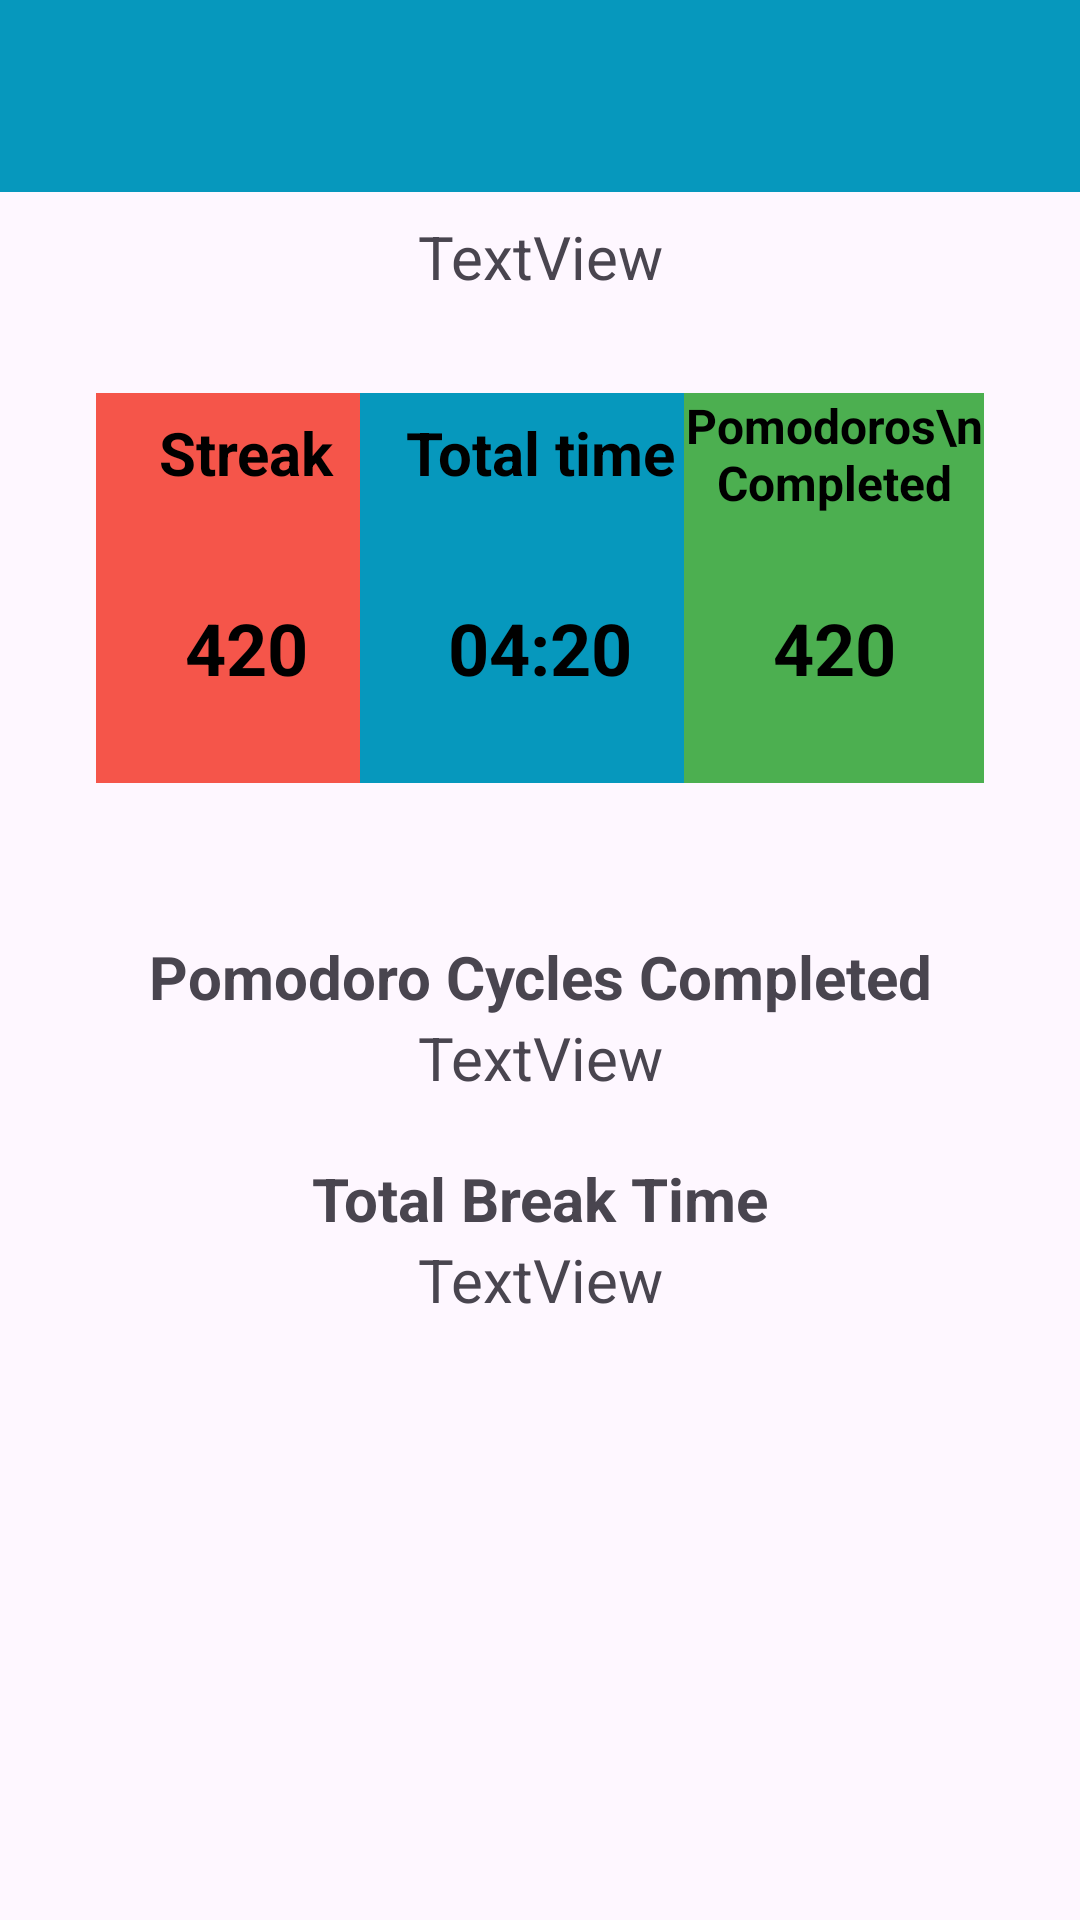

Write the Android layout XML for this screen, with the resource values it uses.
<!-- AndroidManifest.xml: activity theme Theme.FocusNest -->
<!-- res/layout/activity_stats.xml -->
<?xml version="1.0" encoding="utf-8"?>
<ScrollView xmlns:android="http://schemas.android.com/apk/res/android"
    xmlns:app="http://schemas.android.com/apk/res-auto"
    xmlns:tools="http://schemas.android.com/tools"
    android:layout_width="match_parent"
    android:layout_height="match_parent">
<LinearLayout xmlns:android="http://schemas.android.com/apk/res/android"
    xmlns:app="http://schemas.android.com/apk/res-auto"
    xmlns:tools="http://schemas.android.com/tools"
    android:layout_width="match_parent"
    android:layout_height="match_parent"
    android:orientation="vertical">

    

    <androidx.appcompat.widget.Toolbar
        android:id="@+id/statistics_toolbar"
        android:layout_width="match_parent"
        android:layout_height="?attr/actionBarSize"
        android:background="@color/blue"
        android:title="Profile Statistics"
        android:titleTextColor="@android:color/white"
        app:popupTheme="@style/ThemeOverlay.AppCompat.Light" />

    <TextView
        android:id="@+id/statsfor"
        android:layout_width="match_parent"
        android:layout_height="wrap_content"
        android:layout_marginTop="8dp"
        android:gravity="center"
        android:text="TextView"
        android:textSize="20sp" />

    <androidx.constraintlayout.widget.ConstraintLayout
        android:layout_width="match_parent"
        android:layout_height="213dp">

        <LinearLayout
            android:id="@+id/linearLayout_streak"
            android:layout_width="100dp"
            android:layout_height="wrap_content"
            android:layout_marginStart="32dp"
            android:layout_marginTop="32dp"
            android:layout_weight="1"
            android:background="#E5F44336"
            android:orientation="vertical"
            app:layout_constraintStart_toStartOf="parent"
            app:layout_constraintTop_toTopOf="parent">

            <TextView
                android:id="@+id/textView_streak"
                android:layout_width="match_parent"
                android:layout_height="40dp"
                android:layout_weight="1"
                android:gravity="center"
                android:paddingTop="0dp"
                android:text="Streak"
                android:textColor="#000000"
                android:textSize="20sp"
                android:textStyle="bold"
                android:visibility="visible" />

            <TextView
                android:id="@+id/streak"
                android:layout_width="match_parent"
                android:layout_height="90dp"
                android:layout_weight="1"
                android:gravity="center"
                android:text="420"
                android:textColor="#000000"
                android:textSize="24sp"
                android:textStyle="bold" />


        </LinearLayout>

        <LinearLayout
            android:id="@+id/linearLayout_time"
            android:layout_width="120dp"
            android:layout_height="wrap_content"
            android:layout_marginTop="32dp"
            android:background="@color/blue"
            android:orientation="vertical"
            app:layout_constraintEnd_toStartOf="@+id/linearLayout_comp"
            app:layout_constraintStart_toEndOf="@+id/linearLayout_streak"
            app:layout_constraintTop_toTopOf="parent">

            <TextView
                android:id="@+id/textView_time"
                android:layout_width="match_parent"
                android:layout_height="40dp"
                android:layout_weight="1"
                android:gravity="center"
                android:paddingTop="0dp"
                android:text="Total time"
                android:textColor="#000000"
                android:textSize="20sp"
                android:textStyle="bold"
                android:visibility="visible" />

            <TextView
                android:id="@+id/time"
                android:layout_width="match_parent"
                android:layout_height="90dp"
                android:layout_weight="1"
                android:gravity="center"
                android:text="04:20"
                android:textColor="#000000"
                android:textSize="24sp"
                android:textStyle="bold" />


        </LinearLayout>

        <LinearLayout
            android:id="@+id/linearLayout_comp"
            android:layout_width="100dp"
            android:layout_height="wrap_content"
            android:layout_marginTop="32dp"
            android:layout_marginEnd="32dp"
            android:background="#4CAF50"
            android:orientation="vertical"
            app:layout_constraintEnd_toEndOf="parent"
            app:layout_constraintTop_toTopOf="parent">

            <TextView
                android:id="@+id/textView_comp"
                android:layout_width="match_parent"
                android:layout_height="40dp"
                android:layout_weight="1"
                android:gravity="center"
                android:paddingTop="0dp"
                android:text="Pomodoros\nCompleted"
                android:textColor="#000000"
                android:textSize="16sp"
                android:textStyle="bold"
                android:visibility="visible" />

            <TextView
                android:id="@+id/comp"
                android:layout_width="match_parent"
                android:layout_height="90dp"
                android:layout_weight="1"
                android:gravity="center"
                android:text="420"
                android:textColor="#000000"
                android:textSize="24sp"
                android:textStyle="bold" />


        </LinearLayout>

    </androidx.constraintlayout.widget.ConstraintLayout>

    <LinearLayout
        android:layout_width="match_parent"
        android:layout_height="match_parent"
        android:orientation="vertical">

        <TextView
            android:id="@+id/textView2"
            android:layout_width="match_parent"
            android:layout_height="wrap_content"
            android:gravity="center"
            android:text="Pomodoro Cycles Completed"
            android:textSize="20sp"
            android:textStyle="bold" />

        <TextView
            android:id="@+id/pcc"
            android:layout_width="match_parent"
            android:layout_height="wrap_content"
            android:layout_marginBottom="20dp"
            android:gravity="center"
            android:text="TextView"
            android:textSize="20sp" />

        <TextView
            android:id="@+id/textView6"
            android:layout_width="match_parent"
            android:layout_height="wrap_content"
            android:gravity="center"
            android:text="Total Break Time"
            android:textSize="20sp"
            android:textStyle="bold" />

        <TextView
            android:id="@+id/tbt"
            android:layout_width="match_parent"
            android:layout_height="wrap_content"
            android:gravity="center"
            android:text="TextView"
            android:textSize="20sp" />

    </LinearLayout>


    

</LinearLayout>

</ScrollView>
<!-- resources referenced by this layout -->
<resources>
  <color name="blue">#0698BD</color>
  <style name="Theme.FocusNest" parent="Base.Theme.FocusNest" />
  <style name="Base.Theme.FocusNest" parent="Theme.Material3.DayNight.NoActionBar">
          
          
      </style>
</resources>
